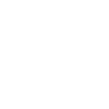
t = 0.00 s
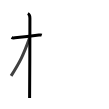
t = 2.75 s
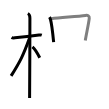
t = 5.50 s
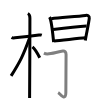
t = 8.50 s
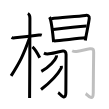
t = 11.25 s
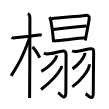
t = 14.00 s

The animated SVG that drew these frames (rendered in a browser with its animation timeline set to each time). Animation: 14 SMIL elements (animate=14); one cycle of 14.00 s.

<svg width="109px" height="109px" viewBox="0 0 px 109px" xmlns="http://www.w3.org/2000/svg" xmlns:xlink="http://www.w3.org/1999/xlink" xml:space="preserve" version="1.1"  baseProfile="full">
<path d="M11.53,37.57c0.35,0.2,2.45,0.33,3.39,0.26c4.04-0.33,17.55-1.79,24.05-2.77c0.94-0.14,2.21-0.2,2.8,0" style="fill:none;stroke:black;stroke-width:3;opacity:0">
  <animate attributeType="CSS" attributeName="opacity" from="0" to="1" begin="0s" dur="1s" repeatCount="Indefinite" fill="freeze" />
</path>
<path d="M27.86,13.5c0.91,0.47,2.04,2.5,2.04,4.42c0,0.95-0.12,74.25-0.3,80.08" style="fill:none;stroke:black;stroke-width:3;opacity:0">
  <animate attributeType="CSS" attributeName="opacity" from="0" to="1" begin="1s" dur="1s" repeatCount="Indefinite" fill="freeze" />
</path>
<path d="M29.44,38.28c-5.9,16.34-9.19,23.25-18.33,37.56" style="fill:none;stroke:black;stroke-width:3;opacity:0">
  <animate attributeType="CSS" attributeName="opacity" from="0" to="1" begin="2s" dur="1s" repeatCount="Indefinite" fill="freeze" />
</path>
<path d="M32.47,46.9c2.09,1.76,5.52,7.45,7.28,10.85" style="fill:none;stroke:black;stroke-width:3;opacity:0">
  <animate attributeType="CSS" attributeName="opacity" from="0" to="1" begin="3s" dur="1s" repeatCount="Indefinite" fill="freeze" />
</path>
<path d="M49.49,17.09c0.28,0.41,0.78,1.69,0.94,2.21c1.25,4.23,2.43,14.92,3.21,22.81" style="fill:none;stroke:black;stroke-width:3;opacity:0">
  <animate attributeType="CSS" attributeName="opacity" from="0" to="1" begin="4s" dur="1s" repeatCount="Indefinite" fill="freeze" />
</path>
<path d="M51.29,18.66c9.7-1.07,26.83-2.38,34.08-3.27c2.66-0.33,4.13,0.61,3.89,3c-0.44,4.27-2.74,14.89-3.96,22.02" style="fill:none;stroke:black;stroke-width:3;opacity:0">
  <animate attributeType="CSS" attributeName="opacity" from="0" to="1" begin="5s" dur="1s" repeatCount="Indefinite" fill="freeze" />
</path>
<path d="M53.1,29.6c3.16-0.41,30.92-3.47,33.54-3.64" style="fill:none;stroke:black;stroke-width:3;opacity:0">
  <animate attributeType="CSS" attributeName="opacity" from="0" to="1" begin="6s" dur="1s" repeatCount="Indefinite" fill="freeze" />
</path>
<path d="M54.14,40.96c6.99-0.45,22.02-2.35,31.66-3.09" style="fill:none;stroke:black;stroke-width:3;opacity:0">
  <animate attributeType="CSS" attributeName="opacity" from="0" to="1" begin="7s" dur="1s" repeatCount="Indefinite" fill="freeze" />
</path>
<path d="M43.91,53.21c1.9,0.92,2.23,0.92,5.02,0.61c5.67-0.61,12.24-2.79,13.98-2.92c1.96-0.15,3.09,1.22,3.16,3.69c0.07,2.74-0.23,29.56-0.23,38.27c0,9.21-6.67,0.23-7.65-0.31" style="fill:none;stroke:black;stroke-width:3;opacity:0">
  <animate attributeType="CSS" attributeName="opacity" from="0" to="1" begin="8s" dur="1s" repeatCount="Indefinite" fill="freeze" />
</path>
<path d="M56.42,55.41c0.05,0.37,0.09,0.97-0.08,1.51c-1.03,3.18-6.94,10.17-15.02,14.44" style="fill:none;stroke:black;stroke-width:3;opacity:0">
  <animate attributeType="CSS" attributeName="opacity" from="0" to="1" begin="9s" dur="1s" repeatCount="Indefinite" fill="freeze" />
</path>
<path d="M61.31,65.88c0.06,0.56,0.28,1.5-0.11,2.24c-2.7,5.13-8.95,12.63-20.17,21.43" style="fill:none;stroke:black;stroke-width:3;opacity:0">
  <animate attributeType="CSS" attributeName="opacity" from="0" to="1" begin="10s" dur="1s" repeatCount="Indefinite" fill="freeze" />
</path>
<path d="M72.19,50.77c1.89,0.94,1.56,0.94,4.33,0.63c5.64-0.64,11.7-2.59,13.43-2.69c3.87-0.22,3.71,1.12,3.71,3.74c0,4.2-0.41,31.49-0.41,40.48c0,9.54-6.63,1.21-7.6,0.65" style="fill:none;stroke:black;stroke-width:3;opacity:0">
  <animate attributeType="CSS" attributeName="opacity" from="0" to="1" begin="11s" dur="1s" repeatCount="Indefinite" fill="freeze" />
</path>
<path d="M84.8,52.99c0.03,0.37,0.07,0.97-0.07,1.5c-0.84,3.17-5.65,10.12-12.24,14.38" style="fill:none;stroke:black;stroke-width:3;opacity:0">
  <animate attributeType="CSS" attributeName="opacity" from="0" to="1" begin="12s" dur="1s" repeatCount="Indefinite" fill="freeze" />
</path>
<path d="M89.24,64.24c0.05,0.52,0.1,1.33-0.09,2.08c-1.16,4.38-7.8,14.49-16.88,20.38" style="fill:none;stroke:black;stroke-width:3;opacity:0">
  <animate attributeType="CSS" attributeName="opacity" from="0" to="1" begin="13s" dur="1s" repeatCount="Indefinite" fill="freeze" />
</path>
</svg>
